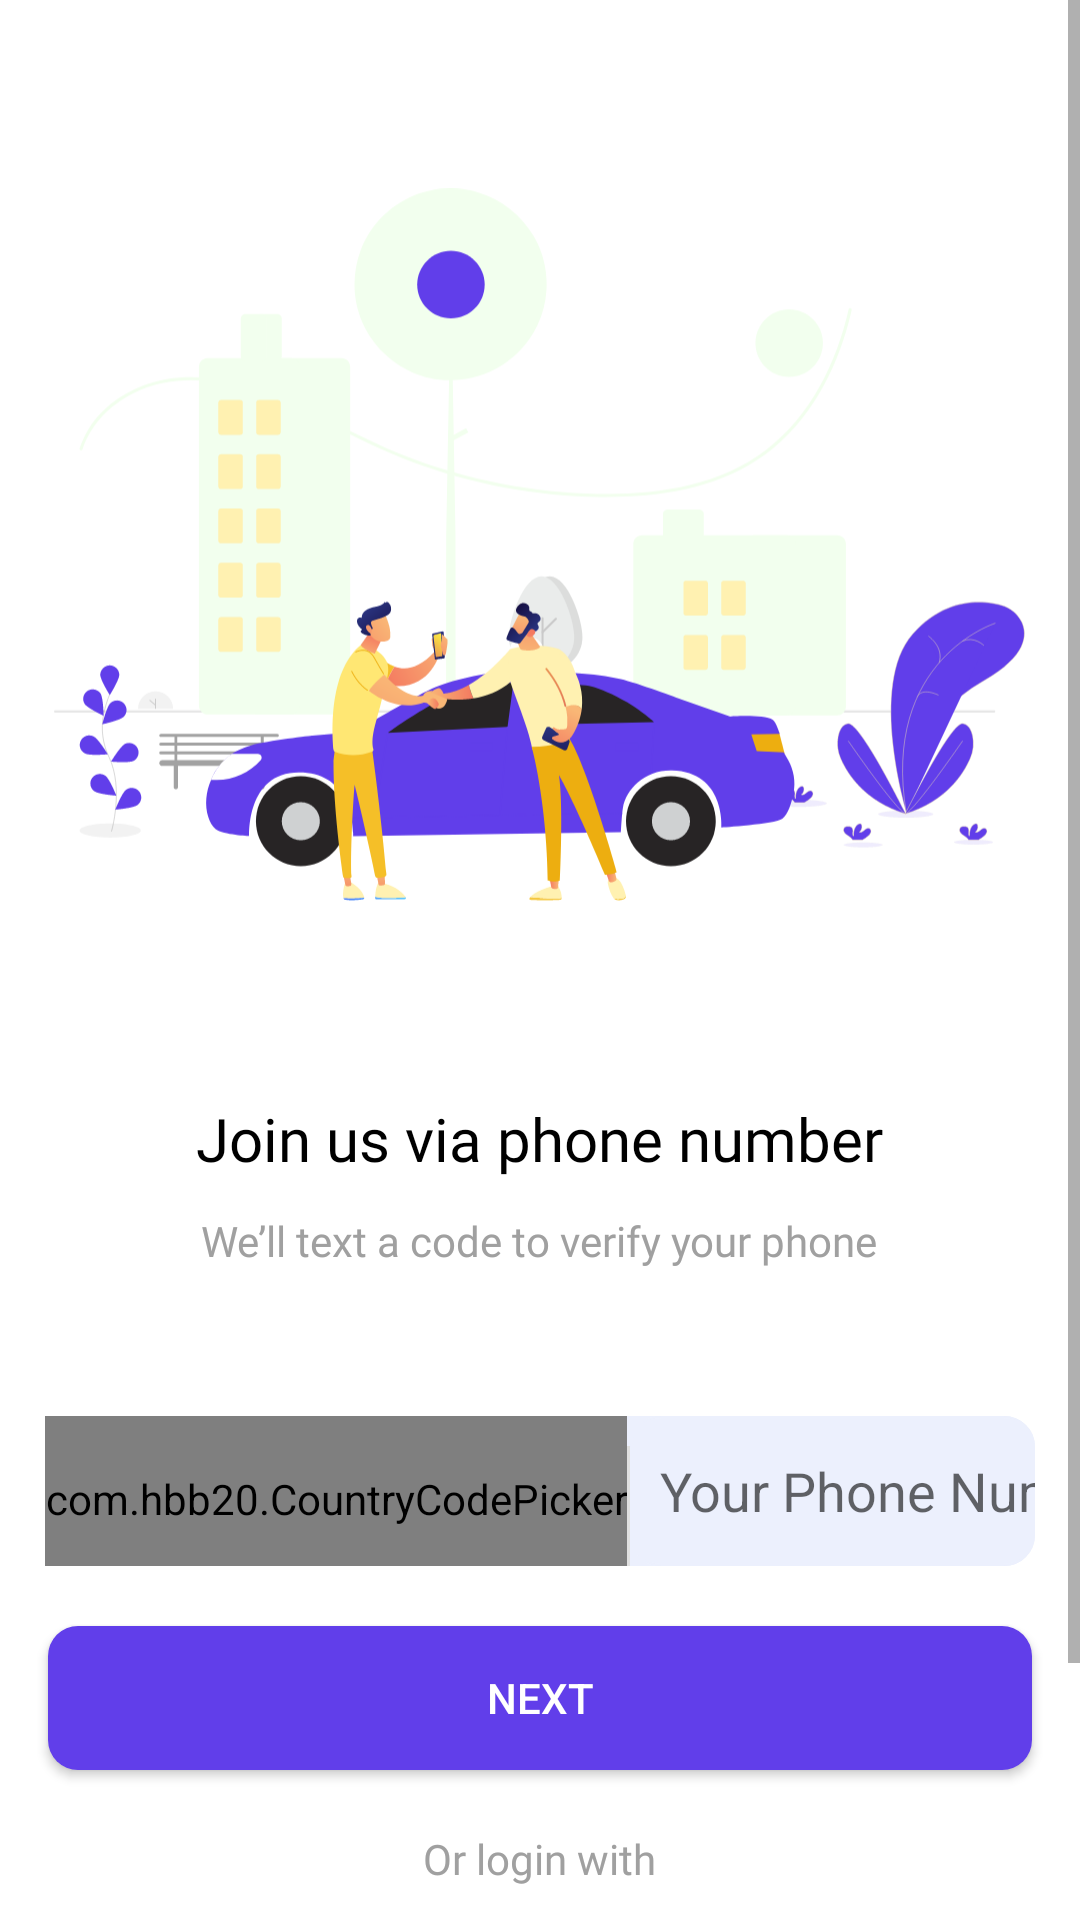

The Android layout XML behind this screen, and the referenced resources:
<!-- AndroidManifest.xml: application theme Theme.CityDriver -->
<!-- res/layout/fragment_singin.xml -->
<?xml version="1.0" encoding="utf-8"?>
<ScrollView xmlns:android="http://schemas.android.com/apk/res/android"
    xmlns:tools="http://schemas.android.com/tools"
    android:layout_width="match_parent"
    android:layout_height="match_parent"
    android:background="@color/white"
    xmlns:app="http://schemas.android.com/apk/res-auto"
    android:orientation="vertical"
    android:gravity="center_horizontal"
    tools:context=".View.Authentication.Views.Authentication.SinginFragment">



    <LinearLayout
        android:layout_width="match_parent"
        android:layout_height="wrap_content"
        android:orientation="vertical">
    
    <ImageView
        android:layout_width="match_parent"
        android:layout_height="276.00dp"
        android:layout_marginHorizontal="18.00dp"
        android:src="@drawable/welcome_screen"
        android:layout_marginTop="50.00dp" />

    <LinearLayout
        android:layout_width="match_parent"
        android:layout_height="66.00dp"
        android:layout_marginHorizontal="43.00dp"
        android:layout_marginTop="40.00dp"
        android:orientation="vertical">

        <TextView
            android:layout_width="wrap_content"
            android:layout_height="wrap_content"
            android:layout_gravity="center"
            android:layout_weight="500"
            android:fontFamily="@font/poppins"
            android:text="Join us via phone number"
            android:textColor="@color/black"
            android:textSize="20.00sp" />

        <TextView
            android:layout_width="wrap_content"
            android:layout_height="wrap_content"
            android:layout_weight="400"
            android:fontFamily="@font/poppins"
            android:text="We’ll text a code to verify your phone"
            android:textColor="#A0A0A0"
            android:layout_gravity="center"
            android:textSize="14.00sp" />

    </LinearLayout>

    <LinearLayout
        android:layout_width="match_parent"
        android:layout_height="wrap_content"
        android:layout_marginTop="40.00dp"
        android:background="@drawable/bg_edit_text"
        android:layout_marginHorizontal="15.00dp"
        android:orientation="horizontal">


     <com.hbb20.CountryCodePicker
         android:id="@+id/CountryCodePicker"
         android:layout_width="wrap_content"
         android:layout_height="50.00dp"
         app:ccp_showArrow="true"
         app:ccp_showPhoneCode="true"
         app:ccp_showNameCode="false"
         android:layout_gravity="center"
         android:paddingTop="5.00dp"
         app:ccpDialog_showFlag="true"/>

        <View
            android:layout_width="1dp"
            android:layout_height="40.00dp"
            android:layout_marginTop="10.00dp"
            android:background="#E0E0E0" />

        <EditText
            android:id="@+id/EtNumber"
            android:layout_width="match_parent"
            android:layout_height="50.00dp"
            android:singleLine="true"
            android:inputType="number"
            android:imeOptions="actionDone"
            android:maxLength="10"
            android:hint="Your Phone Number"
            android:textColor="@color/black"
            android:background="@drawable/bg_edit_text"
            android:paddingStart="10.00dp"/>
    </LinearLayout>

    <androidx.appcompat.widget.AppCompatButton
        android:id="@+id/nextBtn"
        android:layout_width="match_parent"
        android:layout_height="wrap_content"
        android:text="Next"
        android:layout_marginHorizontal="16.00dp"
        android:layout_marginTop="20.00dp"
        android:background="@drawable/bg_btn"
        android:textColor="@color/white"/>

    <TextView
        android:layout_width="wrap_content"
        android:layout_height="wrap_content"
        android:text="Or login with"
        android:layout_gravity="center"
        android:fontFamily="@font/poppins"
        android:layout_marginTop="20.00dp"
        android:textColor="#A0A0A0"/>


    <TextView
        android:id="@+id/signInWithGoogle"
        android:layout_width="match_parent"
        android:layout_marginBottom="40.00dp"
        android:layout_height="50.00dp"
        android:layout_marginTop="20.00dp"
        android:layout_marginHorizontal="16.00dp"
        android:text="Sign in with Google"
        android:gravity="center_vertical"
        android:fontFamily="@font/poppins"
        android:drawableLeft="@drawable/google"
        android:drawablePadding="40.00dp"
        android:paddingLeft="30.00dp"
        android:background="@drawable/bg_edit_text"
        android:textColor="@color/black"/>




    </LinearLayout>


    
</ScrollView>
<!-- resources referenced by this layout -->
<resources>
  <color name="black">#FF000000</color>
  <color name="white">#FFFFFFFF</color>
  <!-- drawable bg_btn (drawable) -->
  <?xml version="1.0" encoding="utf-8"?>
  <shape xmlns:android="http://schemas.android.com/apk/res/android">
  
      <corners
          android:radius="10.00dp" />
      <solid
          android:color="#613eea" />
  
  </shape>
  <!-- drawable bg_edit_text (drawable) -->
  <?xml version="1.0" encoding="utf-8"?>
  <shape xmlns:android="http://schemas.android.com/apk/res/android">
  
      <stroke
          android:color="@color/lightBlue"
          android:width="0.5dp" />
      <solid
          android:color="#ECF0FD" />
      <corners
          android:radius="10.00dp" />
  </shape>
  <!-- drawable welcome_screen: vector/xml drawable (drawable, 60703 chars, omitted) -->
  <style name="Theme.CityDriver" parent="Base.Theme.CityDriver" />
  <color name="lightBlue">#ecf0fd</color>
  <style name="Base.Theme.CityDriver" parent="Theme.MaterialComponents.DayNight.NoActionBar">
          
          <item name="colorPrimary">@color/purple</item>
          <item name="android:textColor">@color/black</item>
          <item name="background">@color/white</item>
      </style>
  <color name="purple">#213782</color>
</resources>
